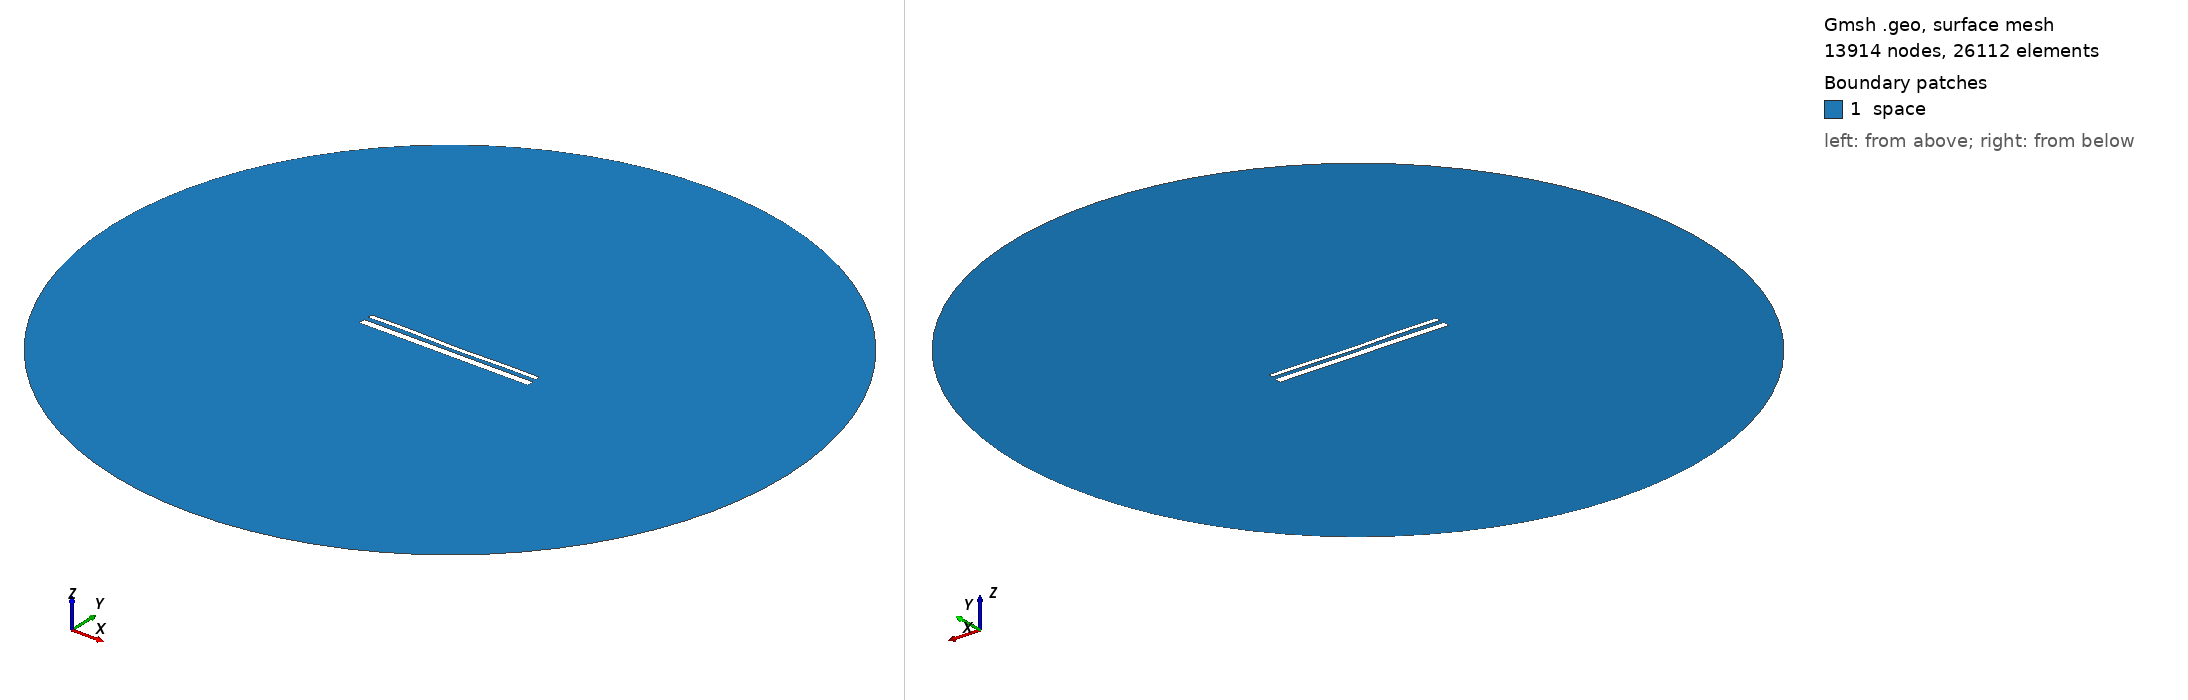

Gmsh geometry script, surface-meshed: 13914 nodes, 26112 surface elements. Boundary patches (legend numbers): 1 space. Left view from above one corner, right view from below the opposite corner. Legend entries are the model's physical surfaces. The drawing asked Gmsh for element sizes between 1% and 20% of the model's largest extent; the script's own settings can give other sizes.

=== 15020.geo (drawn) ===
//---------------------------------------
// Geometry kernel
//---------------------------------------

SetFactory("OpenCASCADE");



//---------------------------------------
// Parameters of the geometry
//---------------------------------------

// Overetch of the upper plate
overetch = 0.5;

// Distance between the plates
distance = 2.5;

// Discretization over the x axis (for the deformation)
nx = 50; 

// Length of the plate
L = 100 - overetch; 

// Number of modes
n = 4; 

// 1st mode coefficient
coeff(1) = -0.15;
beta(1) = 0.596864 * 3.1415926535 / L;

// 2nd mode coefficient
coeff(2) = -0.15;
beta(2) = 1.49418 * 3.1415926535 / L;

// 3rd mode coefficient
coeff(3) = 0.07499999999999998;
beta(3) = 2.50025 * 3.1415926535 / L;

// 4th mode coefficient
coeff(4) = 0.15;
beta(4) = 3.49999 * 3.1415926535 / L;



//---------------------------------------
// Upper plate (deformed rectangle)
//---------------------------------------

// Coordiantes of the upper plate
xmin = -50;
xmax = 50 - overetch;

// Height of the upper plate
yheight = 4 - 2 * overetch;

// Indexes of the points
UpperID[] = {};
LowerID[] = {};
LeftID[] = {};
RightID[] = {};

// Point index
p = 1;

// Horizontal edges
For i In {1:nx}
    x = xmin + (i-1)*(xmax - xmin)/(nx-1);

    y_bottom = distance / 2 + overetch;
    For j In {1:n}
        C = (Cosh(beta(j)*L) + Cos(beta(j)*L)) / (Sinh(beta(j)*L) + Sin(beta(j)*L));
        y_bottom  = y_bottom + coeff(j) * (Cosh(beta(j)*(x+50)) - Cos(beta(j)*(x+50)) - C * (Sinh(beta(j)*(x+50)) - Sin(beta(j)*(x+50))));
    EndFor

    y_top = y_bottom + yheight;

    Point(p) = {x, y_top, 0, 1.0};
    UpperID[i] = p;
    p = p + 1;

    Point(p) = {x, y_bottom, 0, 1.0};
    LowerID[i] = p;
    p = p + 1;
EndFor

// Create point lists
UpperPts[] = {}; LowerPts[] = {};
For i In {1:nx}
  UpperPts[] += {UpperID[i]};
  LowerPts[] += {LowerID[i]};
EndFor

// Build splines
Spline(1) = {UpperPts[]};
Spline(2) = {LowerPts[]};
Line(3) = {LowerPts[nx-1], UpperPts[nx-1]};
Line(4) = {LowerPts[0], UpperPts[0]};

// Build the plane surface
Curve Loop(1) = {2, 3, -1, -4};
Plane Surface(1) = {1};



//---------------------------------------
// Lower plate (rectangle)
//---------------------------------------

// Vertices
Point(1001) = {-50, -1, 0, 1.0};
Point(1002) = { 50, -1, 0, 1.0};
Point(1003) = { 50,  -5, 0, 1.0};
Point(1004) = {-50,  -5, 0, 1.0};

// Edges
Line(5) = {1001, 1002};
Line(6) = {1002, 1003};
Line(7) = {1003, 1004};
Line(8) = {1004, 1001};

// Plane surface
Line Loop(2) = {5, 6, 7, 8};
Plane Surface(2) = {2}; 



//---------------------------------------
// Outer (fictious) boundary
//---------------------------------------

// Points
Point(1005) = {0, 0, 0};       // Center
Point(1006) = {200, 0, 0};     // Start point
Point(1007) = {0, 200, 0};     // 90 degrees
Point(1008) = {-200, 0, 0};    // 180 degrees
Point(1009) = {0, -200, 0};    // 270 degrees

// Circle arcs (each needs start, center, end)
Circle(9) = {1006, 1005, 1007};
Circle(10) = {1007, 1005, 1008};
Circle(11) = {1008, 1005, 1009};
Circle(12) = {1009, 1005, 1006};

// Plane surface for the entire domain
Curve Loop(3) = {9, 10, 11, 12};
Surface(3) = {3};

// Subtract the plates from the whole domain to obtain the actual domain where we want to solve the equations
BooleanDifference{ Surface{3}; Delete; }{ Surface{1}; Surface{2}; Delete; }




//---------------------------------------
// Transfinite Lines/Curves
//---------------------------------------

// Set the number of points on the boundaries
r = 7;

// Plates
Transfinite Curve {1, 2} = 50*r Using Progression 1;
Transfinite Curve {3, 4} = 2*r Using Progression 1;
Transfinite Line {5, 7} = 50*r Using Progression 1;
Transfinite Line {6, 8} = 2*r Using Progression 1;

// Outer boundary
Transfinite Line {9, 10, 11, 12} = 20 Using Progression 1;



//---------------------------------------
// Physical groups
//---------------------------------------                

// Physical curves (boundaries)
Physical Line("force_segment", 10) = {2};
Physical Line("upper_plate", 11) = {1, 3, 4};
Physical Line("lower_plate", 12) = {5, 6, 7, 8};
Physical Line("boundary", 20) = {9, 10, 11, 12};

// Physical Surfaces
Physical Surface("space", 30) = {3};



//---------------------------------------
// 6. Generate the Mesh
//---------------------------------------

// 2D mesh generation
Mesh 2;
